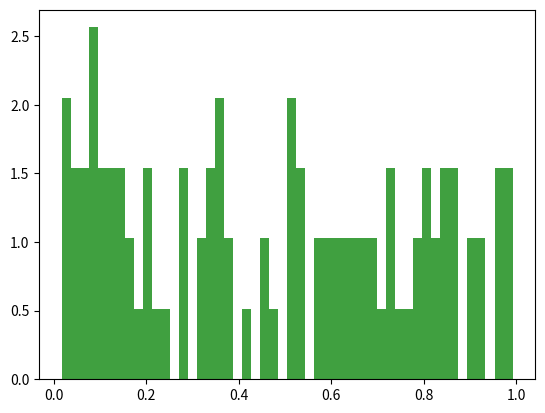

Write the Python code that produced this figure.
import numpy as np
import matplotlib.pyplot as plt
import sys

def main():
    cant = 100

    if len(sys.argv) == 2:
        cant = int(sys.argv[1])
        
    x = np.random.rand(cant)
    
    n, bins, patches = plt.hist(x, 50, density=True, facecolor='g', alpha=0.75)
    plt.show()

main()
